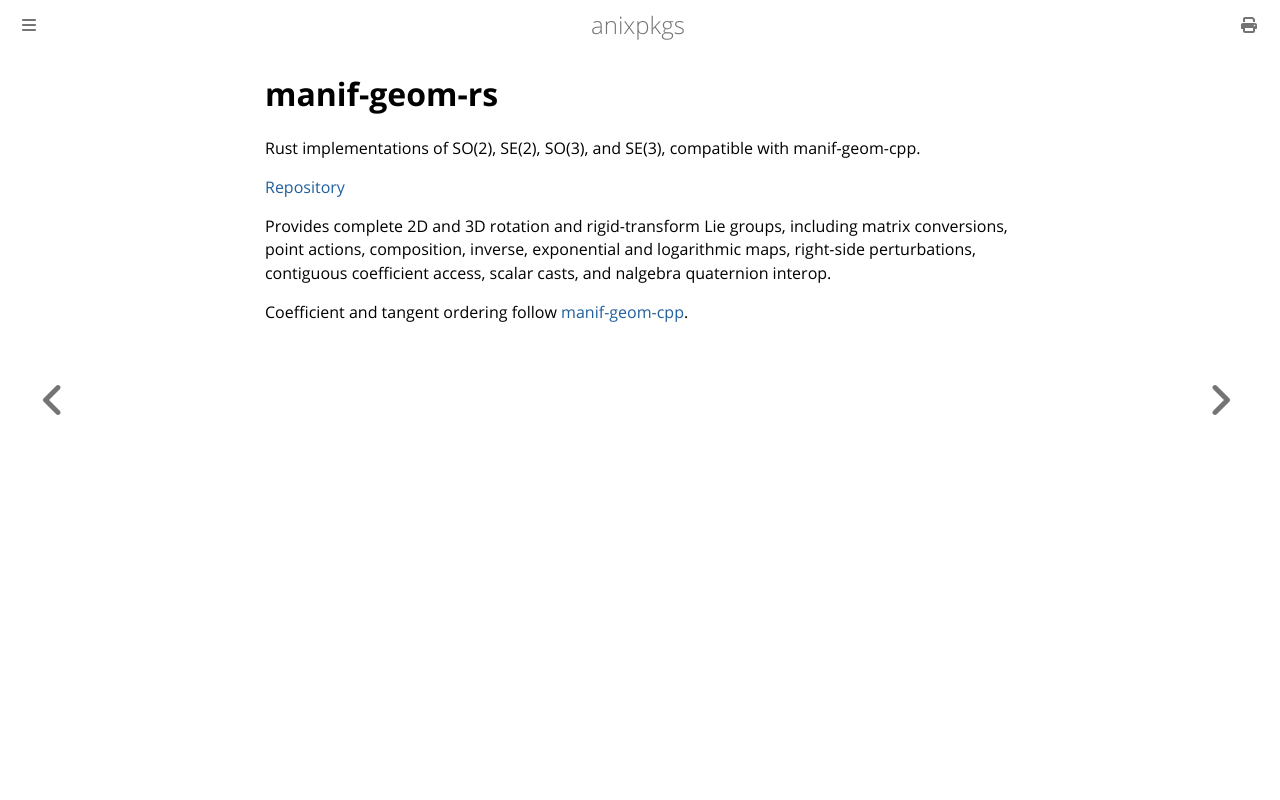

repository: goromal/anixpkgs · page: rust/manif-geom-rs.html · generator: mdbook

# manif-geom-rs

Rust implementations of SO(2), SE(2), SO(3), and SE(3), compatible with manif-geom-cpp.

[Repository](https://github.com/goromal/manif-geom-rs)

Provides complete 2D and 3D rotation and rigid-transform Lie groups,
including matrix conversions, point actions, composition, inverse,
exponential and logarithmic maps, right-side perturbations, contiguous
coefficient access, scalar casts, and nalgebra quaternion interop.

Coefficient and tangent ordering follow
[manif-geom-cpp](https://github.com/goromal/manif-geom-cpp).
